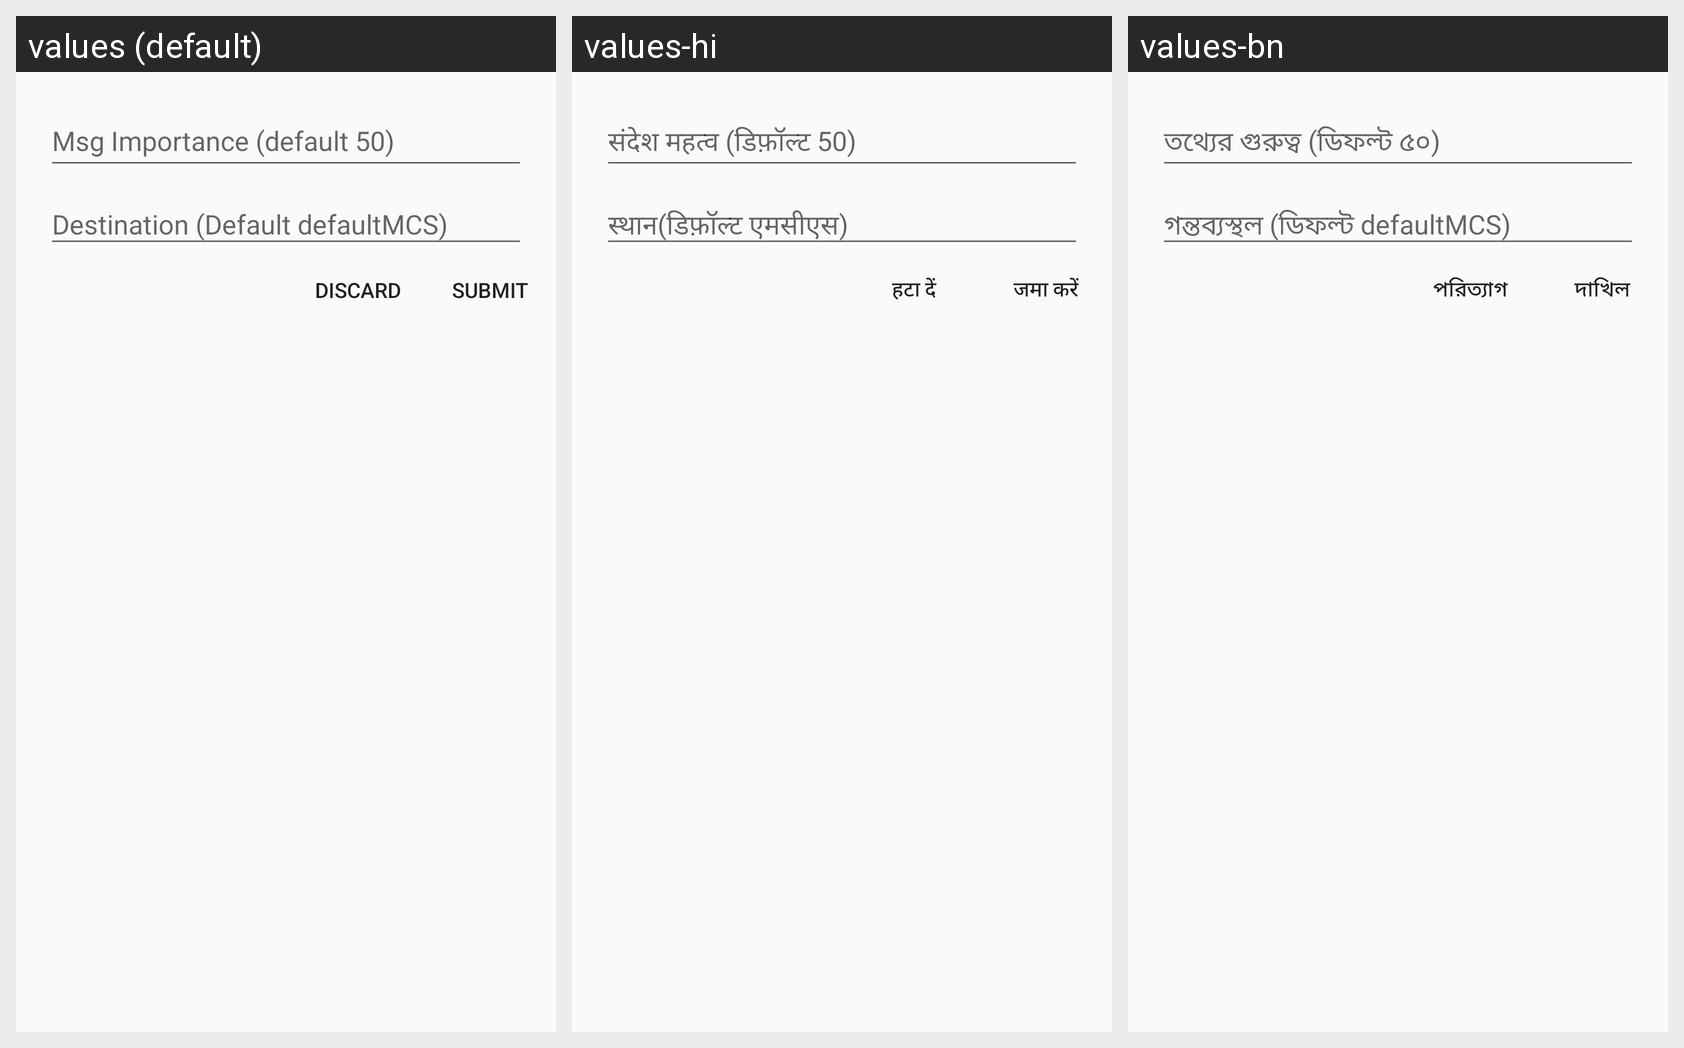

The Android screen above is rendered under several locales of the same app. Produce the string resources it draws, with the default and per-locale values.
Android screen res/layout/activity_list.xml rendered under 3 locales, left to right: values (default), values-hi, values-bn. Device: Nexus 5 (rendered at 1080×1920; each locale shown at half size, 540×960, under a caption strip naming it); theme AppTheme.
Strings drawn on this screen, with the default value and each locale's value (text and hints the layout hard-codes, and strings that could not be matched under every locale, appear in the picture but are not listed):

discard
  values: DISCARD
  values-hi: हटा दें
  values-bn: পরিত্যাগ

submit
  values: SUBMIT
  values-hi: जमा करें
  values-bn: দাখিল
